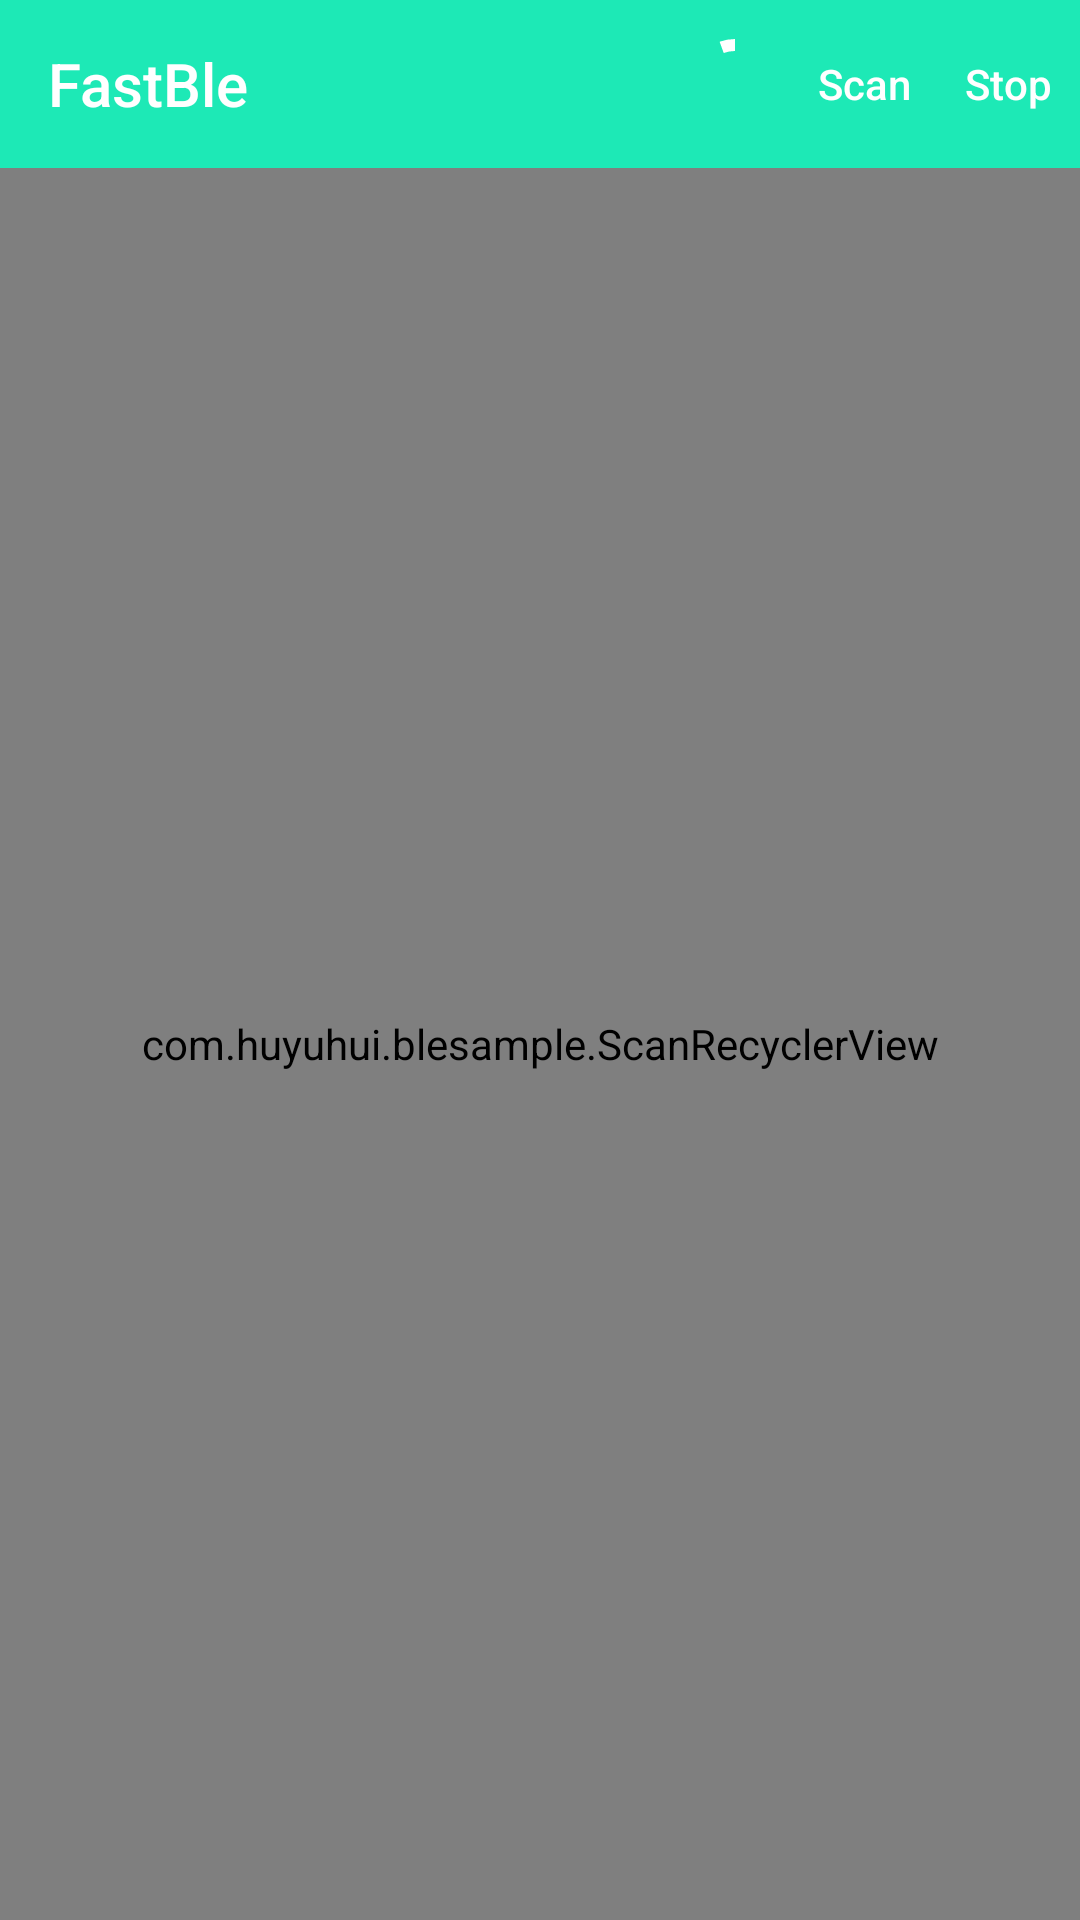

Reconstruct the res/layout file that produces this screen, plus the resources it refers to.
<!-- AndroidManifest.xml: activity theme Theme.FastBle -->
<!-- res/layout/activity_main.xml -->
<?xml version="1.0" encoding="utf-8"?>
<LinearLayout xmlns:android="http://schemas.android.com/apk/res/android"
    xmlns:app="http://schemas.android.com/apk/res-auto"
    android:layout_width="match_parent"
    android:layout_height="match_parent"
    android:orientation="vertical">


    <androidx.appcompat.widget.Toolbar
        android:id="@+id/toolbar"
        android:layout_width="match_parent"
        android:layout_height="?attr/actionBarSize"
        android:background="@color/colorPrimary"
        android:theme="@style/Widget.App.Toolbar"
        app:menu="@menu/top_app_bar"
        app:title="FastBle">

        <com.google.android.material.progressindicator.CircularProgressIndicator
            android:id="@+id/indicator"
            android:layout_width="wrap_content"
            android:layout_height="wrap_content"
            android:layout_gravity="end"
            android:indeterminate="true"
            android:orientation="vertical"
            app:indicatorColor="@color/white"
            app:indicatorSize="30dp" />
    </androidx.appcompat.widget.Toolbar>
    <com.huyuhui.blesample.ScanRecyclerView
        android:id="@+id/rv"
        android:layout_width="match_parent"
        android:layout_height="match_parent"
        android:paddingHorizontal="5dp" />


</LinearLayout>
<!-- resources referenced by this layout -->
<resources>
  <color name="colorPrimary">#1DE9B6</color>
  <color name="white">#FFFFFFFF</color>
  <style name="Widget.App.Toolbar" parent="@style/ThemeOverlay.AppCompat.Dark.ActionBar">
          <item name="colorControlNormal">@android:color/white</item>
          <item name="actionMenuTextColor">@android:color/white</item>
          <item name="android:textColorPrimary">@android:color/white</item>
          <item name="android:textAllCaps">false</item>
      </style>
  <style name="Theme.FastBle" parent="Theme.MaterialComponents.Light.NoActionBar.Bridge">
          <item name="android:statusBarColor">@color/colorPrimary</item>
      </style>
</resources>
